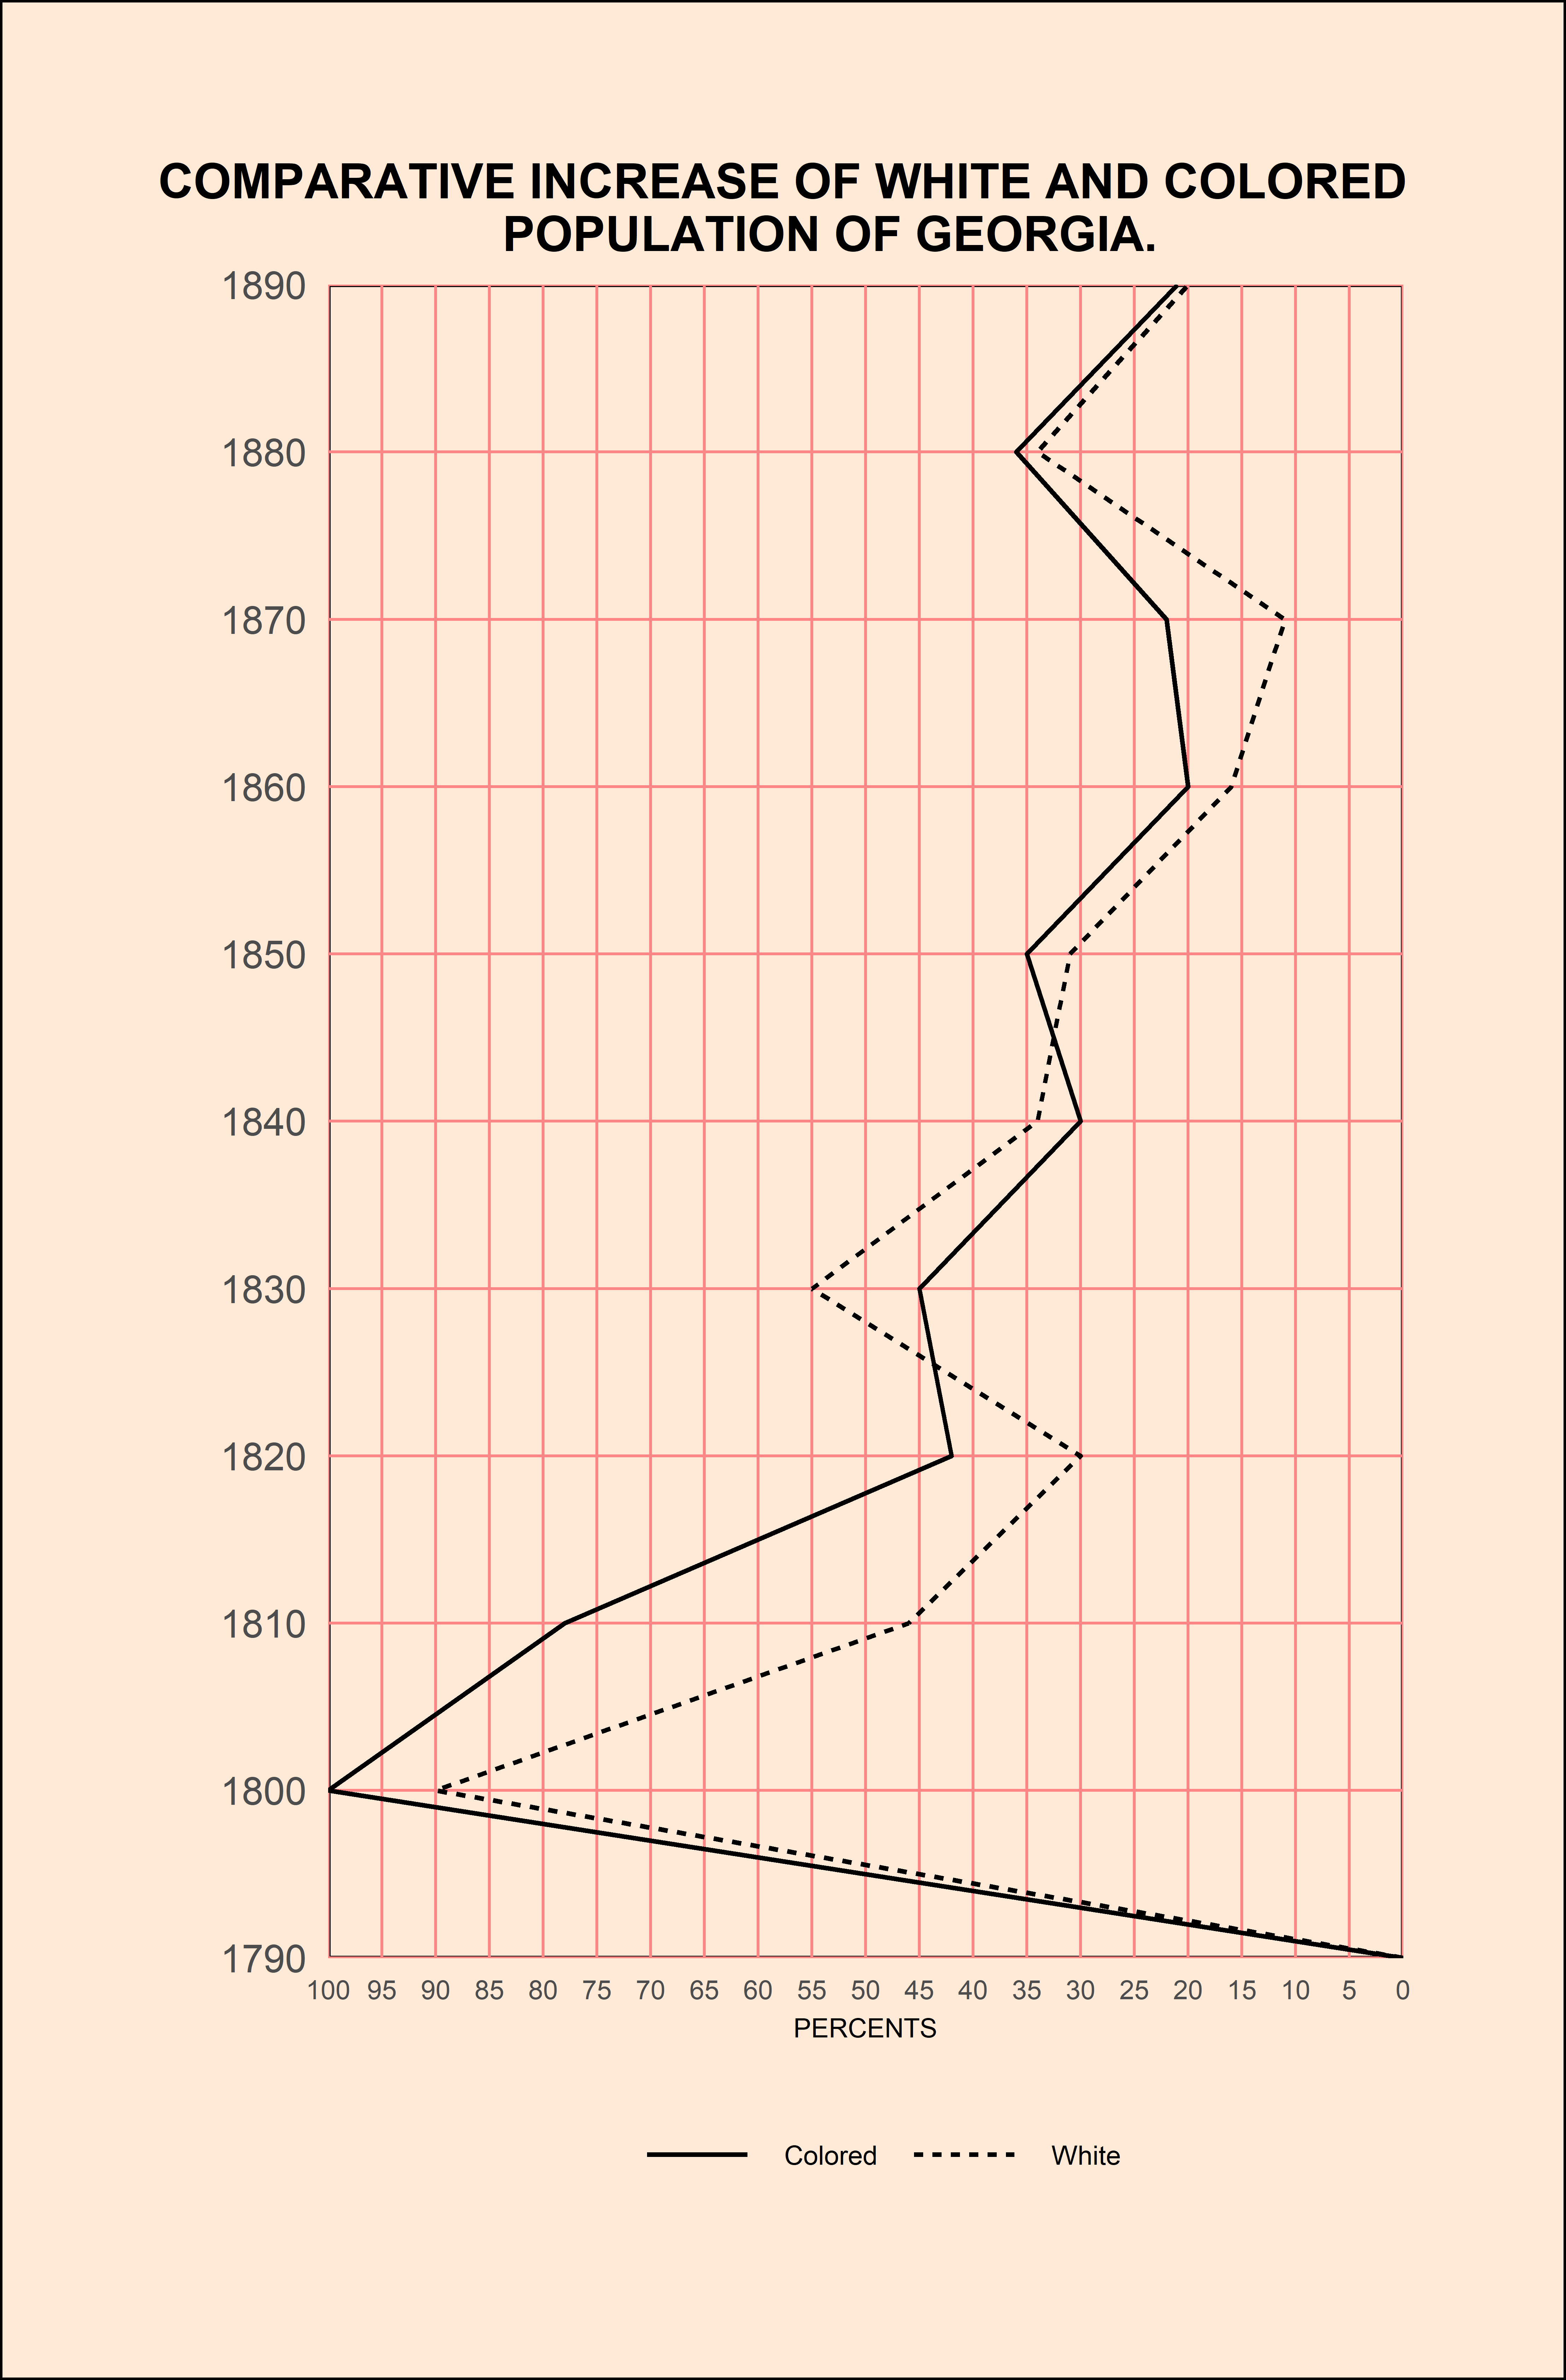

The R source for this figure:
# TidyTuesday Week 8: Dubois Challenge
# challenge01: Comparative Increase of White and Colored Population in Georgia

# Challenge found at https://github.com/rfordatascience/tidytuesday/blob/master/data/2021/2021-02-16/readme.md

library(tidyverse)

# Get the data
georgia_pop <- readr::read_csv('https://raw.githubusercontent.com/rfordatascience/tidytuesday/master/data/2021/2021-02-16/georgia_pop.csv')

# Data wrangling
georgia_pop_new <- georgia_pop %>%
  pivot_longer(-c(Year), names_to = "Race", values_to = "Percents")

# Data Visualization
ggplot(data = georgia_pop_new) + 
  geom_line(aes(y = Percents, x = Year, linetype = Race)) +
  scale_y_continuous(trans = "reverse", 
                     breaks = seq(0, 100, by = 5),
                     expand = c(0, 0)) +
  scale_x_continuous(breaks = seq(1790, 1890, by = 10),
                     expand = c(0, 0)) +
  labs(title = "COMPARATIVE INCREASE OF WHITE AND COLORED
       POPULATION OF GEORGIA.", 
       x = "",
       y = "PERCENTS") +
  theme_minimal() +
  theme(panel.background = element_rect(fill = "#ffe9d7"), 
        panel.grid = element_line(colour = "#FF8686"),
        panel.grid.minor = element_blank(), 
        panel.grid.major = element_line(size = 0.3),
        legend.position = "bottom", 
        legend.title = element_blank(),
        legend.text = element_text(size = 6),
        legend.key.width = unit(10, "mm"),
        plot.title = element_text(hjust = 0.5, size = 11, face = "bold"),
        plot.title.position = "plot",
        plot.background = element_rect(fill = "#ffe9d7"),
        plot.margin = unit(c(13, 13, 13, 13), "mm"),
        axis.text.x = element_text(size = 6),
        axis.title.x = element_text(size = 6)) +
  coord_flip()

# save plot 
ggsave("week8.png", plot= last_plot(), height = 190, width = 125, units = "mm", dpi = 900)

